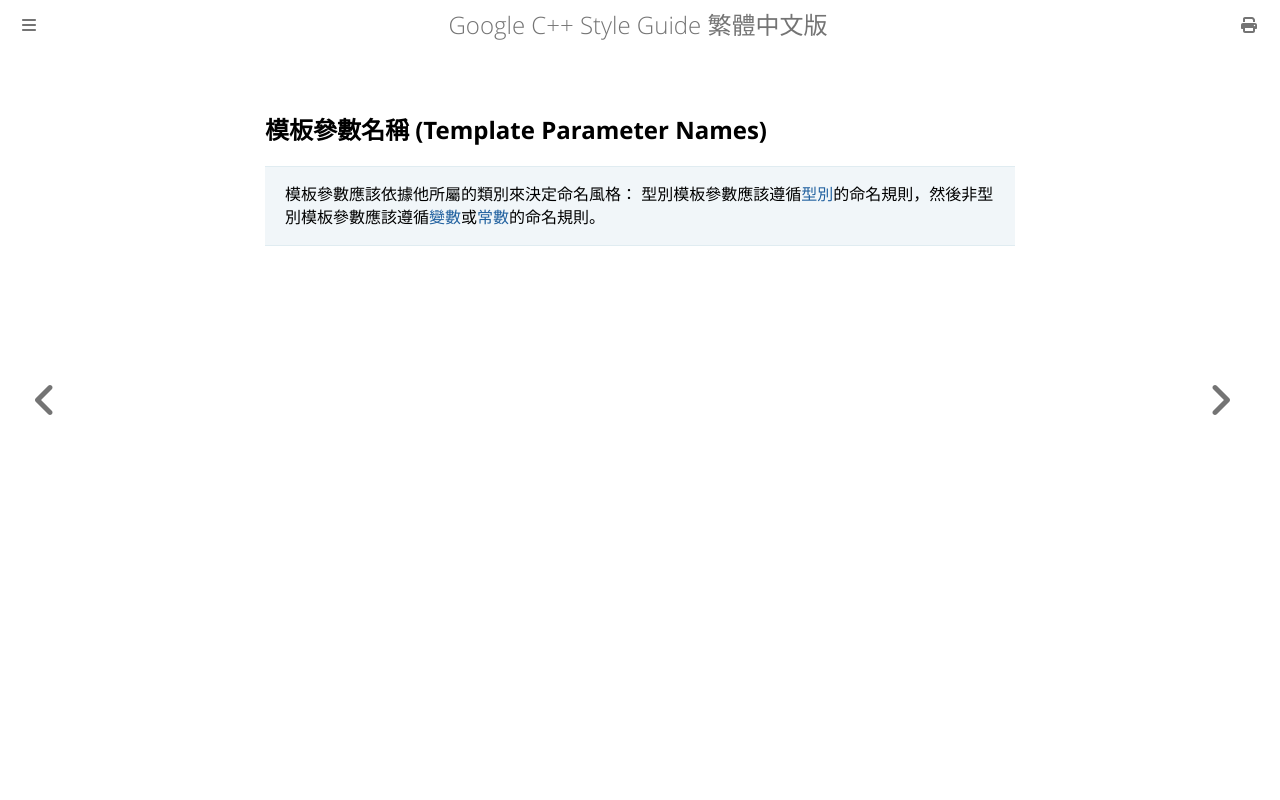

repository: SLMT/google-cpp-style-guide-zh-tw · page: naming/template-parameter-names.html · generator: mdbook

## 模板參數名稱 (Template Parameter Names)

> 模板參數應該依據他所屬的類別來決定命名風格： 型別模板參數應該遵循[型別](./type-names.md)的命名規則，然後非型別模板參數應該遵循[變數](./variable-names.md)或[常數](./constant-names.md)的命名規則。
